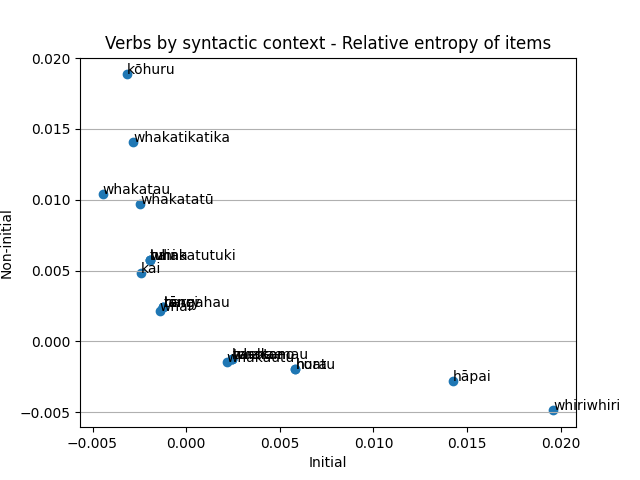

The table this chart was drawn from, first rows:
SubHead, Initial, Non-initial, Key, Diff, DiffAbs, Count
aituā, -0.001216, 0.002424, 0.001208, -0.00364, 0.00364, 6.0
ako, 0.001947, -0.001663, 0.0002839, 0.003609, 0.003609, 26.0
arataki, -0.002439, 0.009721, 0.007282, -0.01216, 0.01216, 10.0
atawhai, 0.002164, -0.001438, 0.0007264, 0.003602, 0.003602, 10.0
aukati, -0.001931, 0.005774, 0.003842, -0.007705, 0.007705, 8.0
awhi, 0.009805, -0.002443, 0.007362, 0.01225, 0.01225, 10.0
eke, 0.002457, -0.001224, 0.001233, 0.003682, 0.003682, 6.0
haehae, 0.002457, -0.001224, 0.001233, 0.003682, 0.003682, 6.0
haere, 0.005831, -0.001937, 0.003894, 0.007768, 0.007768, 8.0
haina, -0.001931, 0.005774, 0.003842, -0.007705, 0.007705, 8.0
hanga, -0.006377, 0.01165, 0.005273, -0.01803, 0.01803, 34.0
haramai, 0.002457, -0.001224, 0.001233, 0.003682, 0.003682, 6.0
hari, 1.8630319569199854e-05, -1.8564835141891596e-05, 6.548442730825815e-08, 3.719515471109145e-05, 3.719515471109145e-05, 12.0
harry, -0.001216, 0.002424, 0.001208, -0.00364, 0.00364, 6.0
hautū, 1.8630319569199854e-05, -1.8564835141891596e-05, 6.548442730825815e-08, 3.719515471109145e-05, 3.719515471109145e-05, 12.0
heke, 1.2420213046133526e-05, -1.2376556761261352e-05, 4.3656284872174925e-08, 2.4796769807394876e-05, 2.4796769807394876e-05, 8.0
hiahia, 0.005831, -0.001937, 0.003894, 0.007768, 0.007768, 8.0
hiki, -0.001931, 0.005774, 0.003842, -0.007705, 0.007705, 8.0
hoatu, 0.005831, -0.001937, 0.003894, 0.007768, 0.007768, 8.0
hoki, 0.002457, -0.001224, 0.001233, 0.003682, 0.003682, 6.0
hoko, 1.2420213046133526e-05, -1.2376556761261352e-05, 4.3656284872174925e-08, 2.4796769807394876e-05, 2.4796769807394876e-05, 8.0
homai, 0.002054, -0.001535, 0.000519, 0.00359, 0.00359, 14.0
hono, 0.002457, -0.001224, 0.001233, 0.003682, 0.003682, 6.0
hopu, 0.002457, -0.001224, 0.001233, 0.003682, 0.003682, 6.0
horoi, -0.001216, 0.002424, 0.001208, -0.00364, 0.00364, 6.0
hua, 0.002457, -0.001224, 0.001233, 0.003682, 0.003682, 6.0
hura, 0.005831, -0.001937, 0.003894, 0.007768, 0.007768, 8.0
huti, -0.001216, 0.002424, 0.001208, -0.00364, 0.00364, 6.0
hāmene, 1.2420213046133526e-05, -1.2376556761261352e-05, 4.3656284872174925e-08, 2.4796769807394876e-05, 2.4796769807394876e-05, 8.0
hāpai, 0.01422, -0.002835, 0.01139, 0.01706, 0.01706, 12.0
hē, -0.001216, 0.002424, 0.001208, -0.00364, 0.00364, 6.0
hūpoki, -0.001216, 0.002424, 0.001208, -0.00364, 0.00364, 6.0
ingarangi, 0.002457, -0.001224, 0.001233, 0.003682, 0.003682, 6.0
inoi, 1.2420213046133526e-05, -1.2376556761261352e-05, 4.3656284872174925e-08, 2.4796769807394876e-05, 2.4796769807394876e-05, 8.0
kaha, 0.002457, -0.001224, 0.001233, 0.003682, 0.003682, 6.0
kai, -0.002433, 0.004848, 0.002415, -0.007281, 0.007281, 12.0
kaiarataki, -0.001216, 0.002424, 0.001208, -0.00364, 0.00364, 6.0
kaiwhakahaere, -0.001931, 0.005774, 0.003842, -0.007705, 0.007705, 8.0
kaiārahi, -0.001216, 0.002424, 0.001208, -0.00364, 0.00364, 6.0
kapo, -0.001216, 0.002424, 0.001208, -0.00364, 0.00364, 6.0
karanga, 0.002457, -0.001224, 0.001233, 0.003682, 0.003682, 6.0
kati, 0.002457, -0.001224, 0.001233, 0.003682, 0.003682, 6.0
kaute, -0.001216, 0.002424, 0.001208, -0.00364, 0.00364, 6.0
kawe, -0.003007, 0.003995, 0.0009882, -0.007002, 0.007002, 28.0
kimi, -0.001931, 0.005774, 0.003842, -0.007705, 0.007705, 8.0
kiri, 0.002457, -0.001224, 0.001233, 0.003682, 0.003682, 6.0
kite, 1.8630319569199854e-05, -1.8564835141891596e-05, 6.548442730825815e-08, 3.719515471109145e-05, 3.719515471109145e-05, 12.0
kohi, -0.001931, 0.005774, 0.003842, -0.007705, 0.007705, 8.0
konei, -0.001216, 0.002424, 0.001208, -0.00364, 0.00364, 6.0
konā, -0.001216, 0.002424, 0.001208, -0.00364, 0.00364, 6.0
kore, -0.001216, 0.002424, 0.001208, -0.00364, 0.00364, 6.0
kuia, -0.001216, 0.002424, 0.001208, -0.00364, 0.00364, 6.0
kura, -0.001216, 0.002424, 0.001208, -0.00364, 0.00364, 6.0
kī, 0.01969, -0.007136, 0.01256, 0.02683, 0.02683, 30.0
kōhuru, -0.003154, 0.01886, 0.0157, -0.02201, 0.02201, 14.0
kōkiri, -0.001216, 0.002424, 0.001208, -0.00364, 0.00364, 6.0
kōrero, -0.01074, 0.01783, 0.007095, -0.02857, 0.02857, 64.0
mahi, 0.004045, -0.003135, 0.0009099, 0.00718, 0.00718, 32.0
manaaki, 0.01749, -0.005811, 0.01168, 0.02331, 0.02331, 24.0
mau, 1.8630319569199854e-05, -1.8564835141891596e-05, 6.548442730825815e-08, 3.719515471109145e-05, 3.719515471109145e-05, 12.0
... 186 more rows
